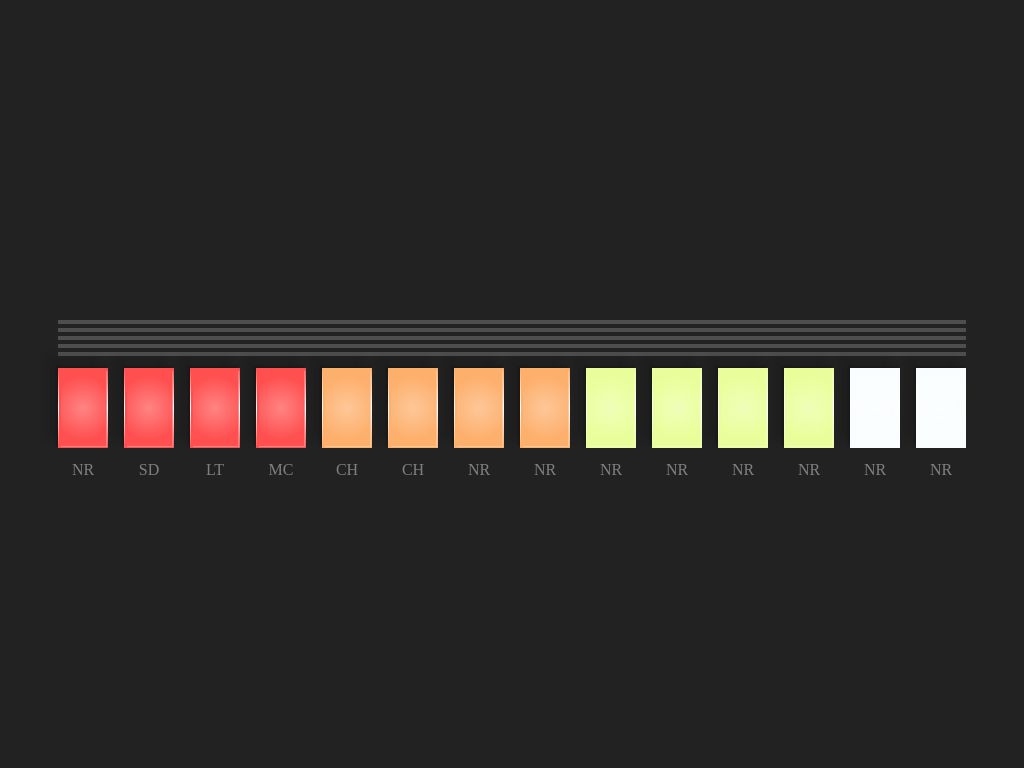

Recreate this image using only HTML and CSS.

<!-- file: index.html -->
<!DOCTYPE html>
<html lang="en">
<head>
    <meta charset="UTF-8">
    <meta http-equiv="X-UA-Compatible" content="IE=edge">
    <meta name="viewport" content="width=device-width, initial-scale=1.0">
    <link rel="stylesheet" href="css/main.css">
    <title>CSS Drawing</title>
</head>
<body>
    <div class="wrapper">
        <div class="btn-container">
            <div class="button"></div>
            <div class="button"></div>
            <div class="button"></div>
            <div class="button"></div>
            <div class="button"></div>
            <div class="button"></div>
            <div class="button"></div>
            <div class="button"></div>
            <div class="button"></div>
            <div class="button"></div>
            <div class="button"></div>
            <div class="button"></div>
            <div class="button"></div>
            <div class="button"></div>
        </div>
    </div>
</body>
</html>

/* file: main.css */
@import url("https://fonts.googleapis.com/css2?family=Lobster+Two&family=Montserrat:wght@400;600&display=swap");
:root {
  --color-1: rgb(255, 79, 79);
  --color-1-alpha: rgba(255, 79, 79, 0);
  --color-2: rgb(253, 175, 108);
  --color-2-alpha: rgba(253, 175, 108, 0);
  --color-3: rgb(233, 254, 154);
  --color-3-alpha: rgba(233, 254, 154, 0);
  --color-4: rgb(250, 253, 255);
  --color-4-alpha: rgba(69, 109, 136, 0);
}

*, *:before, *:after {
  -webkit-box-sizing: border-box;
          box-sizing: border-box;
}

body {
  height: 100vh;
  margin: 0;
  display: -ms-grid;
  display: grid;
  place-content: center;
  background: #222222;
  color: white;
  font-family: 'Poppins';
}

.btn-container {
  display: -ms-grid;
  display: grid;
  -ms-grid-columns: (1fr)[14];
      grid-template-columns: repeat(14, 1fr);
  gap: 1em;
  position: relative;
  padding-top: 3em;
}

.btn-container .button {
  background: gray;
  height: 80px;
  padding: 1.5em;
  cursor: pointer;
  border-width: 1px;
  border-style: solid;
  position: relative;
}

.btn-container .button:nth-child(1), .btn-container .button:nth-child(2), .btn-container .button:nth-child(3), .btn-container .button:nth-child(4) {
  background: var(--color-1) radial-gradient(circle, rgba(255, 255, 255, 0.3) 0%, var(--color-1) 70%);
  -webkit-box-shadow: inset 9px 9px 0px -7px var(--color-1), inset -8px -8px 0 -7px rgba(255, 255, 255, 0.3), -2px -2px 2px 0 rgba(0, 0, 0, 0.2), -10px -10px 7px 2px rgba(0, 0, 0, 0.1);
          box-shadow: inset 9px 9px 0px -7px var(--color-1), inset -8px -8px 0 -7px rgba(255, 255, 255, 0.3), -2px -2px 2px 0 rgba(0, 0, 0, 0.2), -10px -10px 7px 2px rgba(0, 0, 0, 0.1);
  -o-border-image: linear-gradient(to bottom, var(--color-1-alpha), white, var(--color-1-alpha)) 1 100%;
     border-image: -webkit-gradient(linear, left top, left bottom, from(var(--color-1-alpha)), color-stop(white), to(var(--color-1-alpha))) 1 100%;
     border-image: linear-gradient(to bottom, var(--color-1-alpha), white, var(--color-1-alpha)) 1 100%;
}

.btn-container .button:nth-child(5), .btn-container .button:nth-child(6), .btn-container .button:nth-child(7), .btn-container .button:nth-child(8) {
  background: var(--color-2) radial-gradient(circle, rgba(255, 255, 255, 0.3) 0%, var(--color-2) 70%);
  -webkit-box-shadow: inset 9px 9px 0px -7px var(--color-2), inset -8px -8px 0 -7px rgba(255, 255, 255, 0.3), -2px -2px 2px 0 rgba(0, 0, 0, 0.2), -10px -10px 7px 2px rgba(0, 0, 0, 0.1);
          box-shadow: inset 9px 9px 0px -7px var(--color-2), inset -8px -8px 0 -7px rgba(255, 255, 255, 0.3), -2px -2px 2px 0 rgba(0, 0, 0, 0.2), -10px -10px 7px 2px rgba(0, 0, 0, 0.1);
  -o-border-image: linear-gradient(to bottom, var(--color-2-alpha), white, var(--color-2-alpha)) 1 100%;
     border-image: -webkit-gradient(linear, left top, left bottom, from(var(--color-2-alpha)), color-stop(white), to(var(--color-2-alpha))) 1 100%;
     border-image: linear-gradient(to bottom, var(--color-2-alpha), white, var(--color-2-alpha)) 1 100%;
}

.btn-container .button:nth-child(9), .btn-container .button:nth-child(10), .btn-container .button:nth-child(11), .btn-container .button:nth-child(12) {
  background: var(--color-3) radial-gradient(circle, rgba(255, 255, 255, 0.3) 0%, var(--color-3) 70%);
  -webkit-box-shadow: inset 9px 9px 0px -7px var(--color-3), inset -8px -8px 0 -7px rgba(255, 255, 255, 0.3), -2px -2px 2px 0 rgba(0, 0, 0, 0.2), -10px -10px 7px 2px rgba(0, 0, 0, 0.1);
          box-shadow: inset 9px 9px 0px -7px var(--color-3), inset -8px -8px 0 -7px rgba(255, 255, 255, 0.3), -2px -2px 2px 0 rgba(0, 0, 0, 0.2), -10px -10px 7px 2px rgba(0, 0, 0, 0.1);
  -o-border-image: linear-gradient(to bottom, var(--color-3-alpha), white, var(--color-3-alpha)) 1 100%;
     border-image: -webkit-gradient(linear, left top, left bottom, from(var(--color-3-alpha)), color-stop(white), to(var(--color-3-alpha))) 1 100%;
     border-image: linear-gradient(to bottom, var(--color-3-alpha), white, var(--color-3-alpha)) 1 100%;
}

.btn-container .button:nth-child(13), .btn-container .button:nth-child(14) {
  background: var(--color-4) radial-gradient(circle, rgba(255, 255, 255, 0.3) 0%, var(--color-4) 70%);
  -webkit-box-shadow: inset 9px 9px 0px -7px var(--color-4), inset -8px -8px 0 -7px rgba(255, 255, 255, 0.3), -2px -2px 2px 0 rgba(0, 0, 0, 0.2), -10px -10px 7px 2px rgba(0, 0, 0, 0.1);
          box-shadow: inset 9px 9px 0px -7px var(--color-4), inset -8px -8px 0 -7px rgba(255, 255, 255, 0.3), -2px -2px 2px 0 rgba(0, 0, 0, 0.2), -10px -10px 7px 2px rgba(0, 0, 0, 0.1);
  -o-border-image: linear-gradient(to bottom, var(--color-4-alpha), white, var(--color-4-alpha)) 1 100%;
     border-image: -webkit-gradient(linear, left top, left bottom, from(var(--color-4-alpha)), color-stop(white), to(var(--color-4-alpha))) 1 100%;
     border-image: linear-gradient(to bottom, var(--color-4-alpha), white, var(--color-4-alpha)) 1 100%;
}

.btn-container .button:before {
  position: absolute;
  width: 100%;
  text-align: center;
  bottom: -2em;
  left: 0;
  color: gray;
}

.btn-container .button:nth-child(1):before {
  content: 'NR';
}

.btn-container .button:nth-child(2):before {
  content: 'SD';
}

.btn-container .button:nth-child(3):before {
  content: 'LT';
}

.btn-container .button:nth-child(4):before {
  content: 'MC';
}

.btn-container .button:nth-child(5):before {
  content: 'CH';
}

.btn-container .button:nth-child(6):before {
  content: 'CH';
}

.btn-container .button:nth-child(7):before {
  content: 'NR';
}

.btn-container .button:nth-child(8):before {
  content: 'NR';
}

.btn-container .button:nth-child(9):before {
  content: 'NR';
}

.btn-container .button:nth-child(10):before {
  content: 'NR';
}

.btn-container .button:nth-child(11):before {
  content: 'NR';
}

.btn-container .button:nth-child(12):before {
  content: 'NR';
}

.btn-container .button:nth-child(13):before {
  content: 'NR';
}

.btn-container .button:nth-child(14):before {
  content: 'NR';
}

.btn-container:before {
  content: '';
  position: absolute;
  width: 100%;
  height: 40px;
  top: 0;
  left: 0;
  background: repeating-linear-gradient(rgba(255, 255, 255, 0.2) 0%, rgba(255, 255, 255, 0.2) 10%, #222222 10%, #222222 20%);
}
/*# sourceMappingURL=main.css.map */
